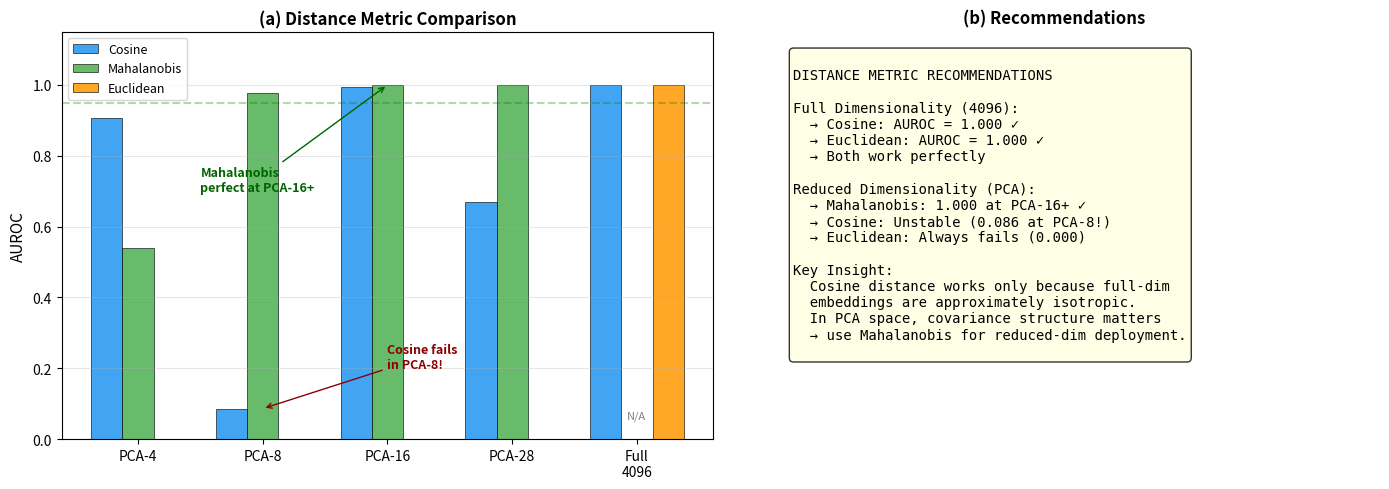

This chart was generated by the following Python code: (Note: this script raises an exception after producing the figure.)
"""Generate Figure 75: Mahalanobis Distance Comparison."""
import json
import numpy as np
import matplotlib
matplotlib.use('Agg')
import matplotlib.pyplot as plt

OUT_DIR = "/home/ubuntu/agents/VLA research/Vizuara-VLA-Research/paper/figures"

dims = ['PCA-4', 'PCA-8', 'PCA-16', 'PCA-28', 'Full\n4096']
cosine = [0.906, 0.086, 0.995, 0.670, 1.000]
mahalanobis = [0.541, 0.978, 1.000, 1.000, 0]
euclidean = [0.000, 0.000, 0.000, 0.000, 1.000]

fig, axes = plt.subplots(1, 2, figsize=(14, 5))

# Panel (a): AUROC comparison
ax = axes[0]
x = np.arange(len(dims))
width = 0.25

bars1 = ax.bar(x - width, cosine, width, label='Cosine', color='#2196F3',
               edgecolor='black', linewidth=0.5, alpha=0.85)
bars2 = ax.bar(x, mahalanobis, width, label='Mahalanobis', color='#4CAF50',
               edgecolor='black', linewidth=0.5, alpha=0.85)
bars3 = ax.bar(x + width, euclidean, width, label='Euclidean', color='#FF9800',
               edgecolor='black', linewidth=0.5, alpha=0.85)

ax.text(4, 0.05, 'N/A', ha='center', va='bottom', fontsize=8, color='gray')

ax.set_xticks(x)
ax.set_xticklabels(dims, fontsize=10)
ax.set_ylabel('AUROC', fontsize=11)
ax.set_title('(a) Distance Metric Comparison', fontsize=12, fontweight='bold')
ax.legend(fontsize=9)
ax.grid(True, alpha=0.3, axis='y')
ax.set_ylim(0, 1.15)
ax.axhline(y=0.95, color='green', linestyle='--', alpha=0.3)

ax.annotate('Cosine fails\nin PCA-8!', xy=(1, 0.086), xytext=(2, 0.2),
            fontsize=9, color='darkred', fontweight='bold',
            arrowprops=dict(arrowstyle='->', color='darkred'))
ax.annotate('Mahalanobis\nperfect at PCA-16+', xy=(2, 1.0), xytext=(0.5, 0.7),
            fontsize=9, color='darkgreen', fontweight='bold',
            arrowprops=dict(arrowstyle='->', color='darkgreen'))

# Panel (b): Recommendation summary
ax = axes[1]
ax.axis('off')

summary_text = """
DISTANCE METRIC RECOMMENDATIONS

Full Dimensionality (4096):
  → Cosine: AUROC = 1.000 ✓
  → Euclidean: AUROC = 1.000 ✓
  → Both work perfectly

Reduced Dimensionality (PCA):
  → Mahalanobis: 1.000 at PCA-16+ ✓
  → Cosine: Unstable (0.086 at PCA-8!)
  → Euclidean: Always fails (0.000)

Key Insight:
  Cosine distance works only because full-dim
  embeddings are approximately isotropic.
  In PCA space, covariance structure matters
  → use Mahalanobis for reduced-dim deployment.
"""
ax.text(0.1, 0.95, summary_text, transform=ax.transAxes,
        fontsize=10, verticalalignment='top', fontfamily='monospace',
        bbox=dict(boxstyle='round', facecolor='lightyellow', alpha=0.8))
ax.set_title('(b) Recommendations', fontsize=12, fontweight='bold')

plt.tight_layout()
plt.savefig(f'{OUT_DIR}/fig75_mahalanobis.png', dpi=200, bbox_inches='tight')
plt.savefig(f'{OUT_DIR}/fig75_mahalanobis.pdf', dpi=200, bbox_inches='tight')
print("Saved fig75_mahalanobis.png/pdf")
